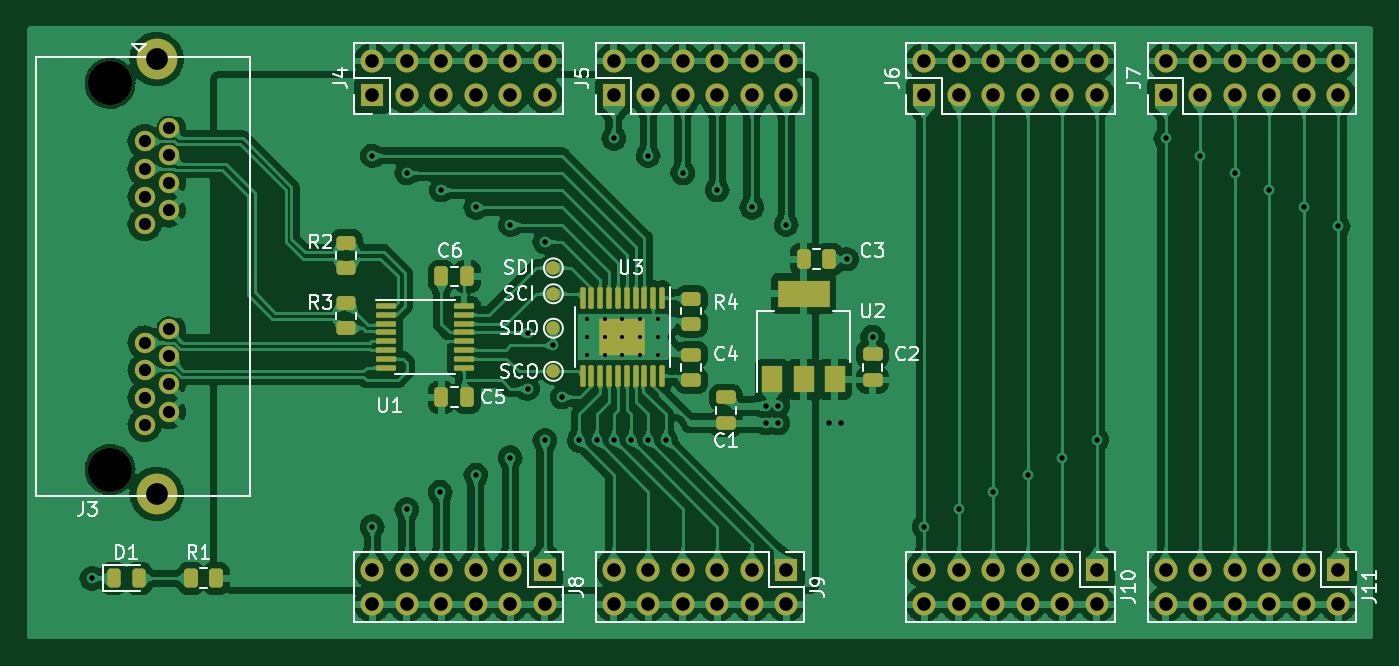
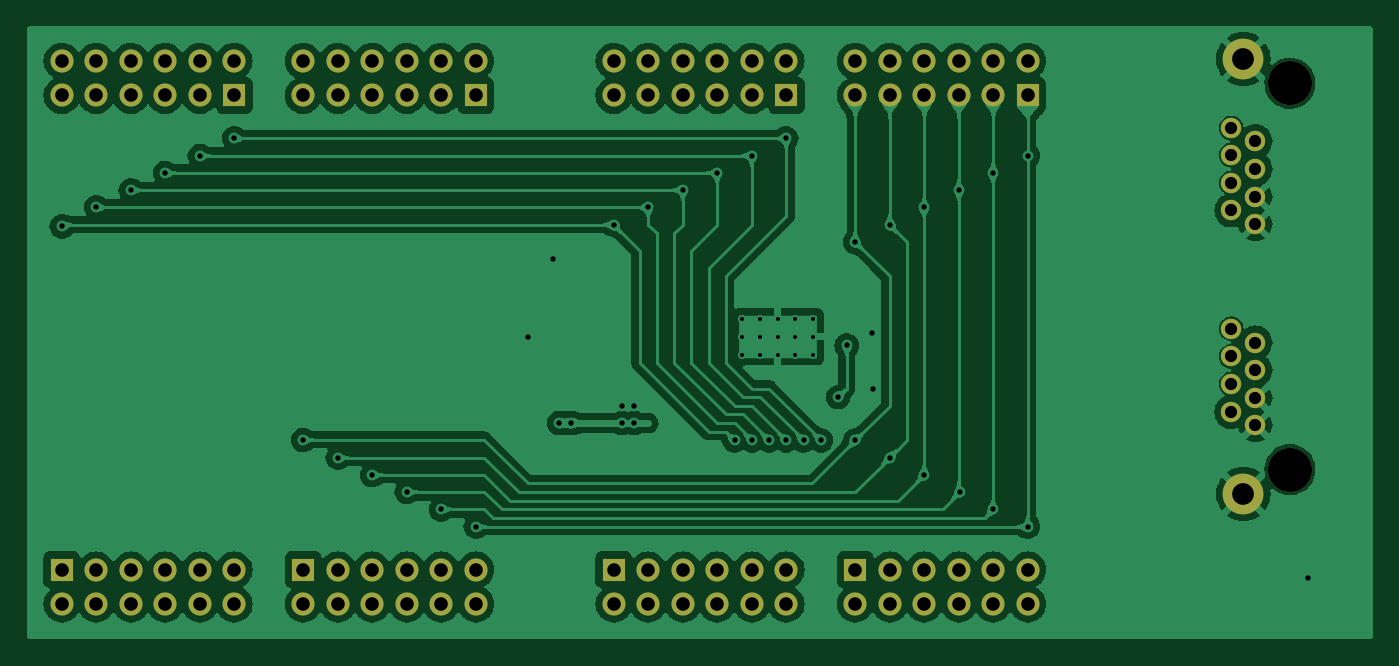
Circuit board: 11 layer files. Board 99.1 x 45.1 mm.
- bottom_copper: test-B_Cu.gbr (211431 bytes)
- bottom_mask: test-B_Mask.gbr (3763 bytes)
- paste: test-B_Paste.gbr (447 bytes)
- bottom_silk: test-B_Silkscreen.gbr (448 bytes)
- outline: test-Edge_Cuts.gbr (420 bytes)
- top_copper: test-F_Cu.gbr (360859 bytes)
- top_mask: test-F_Mask.gbr (7444 bytes)
- paste: test-F_Paste.gbr (4074 bytes)
- top_silk: test-F_Silkscreen.gbr (39734 bytes)
- drill: test-NPTH-drl.gbr (586 bytes)
- drill: test-PTH-drl.gbr (5860 bytes)

=== bottom_copper: test-B_Cu.gbr (211431 bytes, source omitted) ===
=== bottom_mask: test-B_Mask.gbr ===
%TF.GenerationSoftware,KiCad,Pcbnew,7.0.5*%
%TF.CreationDate,2024-02-04T09:12:31+01:00*%
%TF.ProjectId,test,74657374-2e6b-4696-9361-645f70636258,rev?*%
%TF.SameCoordinates,Original*%
%TF.FileFunction,Soldermask,Bot*%
%TF.FilePolarity,Negative*%
%FSLAX46Y46*%
G04 Gerber Fmt 4.6, Leading zero omitted, Abs format (unit mm)*
G04 Created by KiCad (PCBNEW 7.0.5) date 2024-02-04 09:12:31*
%MOMM*%
%LPD*%
G01*
G04 APERTURE LIST*
%ADD10R,1.700000X1.700000*%
%ADD11O,1.700000X1.700000*%
%ADD12C,3.250000*%
%ADD13C,1.500000*%
%ADD14C,3.000000*%
G04 APERTURE END LIST*
D10*
%TO.C,J11*%
X189230000Y-108580000D03*
D11*
X189230000Y-111120000D03*
X186690000Y-108580000D03*
X186690000Y-111120000D03*
X184150000Y-108580000D03*
X184150000Y-111120000D03*
X181610000Y-108580000D03*
X181610000Y-111120000D03*
X179070000Y-108580000D03*
X179070000Y-111120000D03*
X176530000Y-108580000D03*
X176530000Y-111120000D03*
%TD*%
D10*
%TO.C,J5*%
X135890000Y-73665000D03*
D11*
X135890000Y-71125000D03*
X138430000Y-73665000D03*
X138430000Y-71125000D03*
X140970000Y-73665000D03*
X140970000Y-71125000D03*
X143510000Y-73665000D03*
X143510000Y-71125000D03*
X146050000Y-73665000D03*
X146050000Y-71125000D03*
X148590000Y-73665000D03*
X148590000Y-71125000D03*
%TD*%
D10*
%TO.C,J7*%
X176530000Y-73665000D03*
D11*
X176530000Y-71125000D03*
X179070000Y-73665000D03*
X179070000Y-71125000D03*
X181610000Y-73665000D03*
X181610000Y-71125000D03*
X184150000Y-73665000D03*
X184150000Y-71125000D03*
X186690000Y-73665000D03*
X186690000Y-71125000D03*
X189230000Y-73665000D03*
X189230000Y-71125000D03*
%TD*%
D12*
%TO.C,J3*%
X98805000Y-72775000D03*
X98805000Y-101215000D03*
D13*
X101345000Y-97935000D03*
X103125000Y-96955000D03*
X101345000Y-95935000D03*
X103125000Y-94915000D03*
X101345000Y-93895000D03*
X103125000Y-92875000D03*
X101345000Y-91855000D03*
X103125000Y-90835000D03*
X101345000Y-83155000D03*
X103125000Y-82135000D03*
X101345000Y-81115000D03*
X103125000Y-80095000D03*
X101345000Y-79075000D03*
X103125000Y-78055000D03*
X101345000Y-77035000D03*
X103125000Y-76055000D03*
D14*
X102235000Y-70995000D03*
X102235000Y-102995000D03*
%TD*%
D10*
%TO.C,J6*%
X158750000Y-73665000D03*
D11*
X158750000Y-71125000D03*
X161290000Y-73665000D03*
X161290000Y-71125000D03*
X163830000Y-73665000D03*
X163830000Y-71125000D03*
X166370000Y-73665000D03*
X166370000Y-71125000D03*
X168910000Y-73665000D03*
X168910000Y-71125000D03*
X171450000Y-73665000D03*
X171450000Y-71125000D03*
%TD*%
D10*
%TO.C,J4*%
X118110000Y-73665000D03*
D11*
X118110000Y-71125000D03*
X120650000Y-73665000D03*
X120650000Y-71125000D03*
X123190000Y-73665000D03*
X123190000Y-71125000D03*
X125730000Y-73665000D03*
X125730000Y-71125000D03*
X128270000Y-73665000D03*
X128270000Y-71125000D03*
X130810000Y-73665000D03*
X130810000Y-71125000D03*
%TD*%
D10*
%TO.C,J8*%
X130810000Y-108580000D03*
D11*
X130810000Y-111120000D03*
X128270000Y-108580000D03*
X128270000Y-111120000D03*
X125730000Y-108580000D03*
X125730000Y-111120000D03*
X123190000Y-108580000D03*
X123190000Y-111120000D03*
X120650000Y-108580000D03*
X120650000Y-111120000D03*
X118110000Y-108580000D03*
X118110000Y-111120000D03*
%TD*%
D10*
%TO.C,J10*%
X171450000Y-108580000D03*
D11*
X171450000Y-111120000D03*
X168910000Y-108580000D03*
X168910000Y-111120000D03*
X166370000Y-108580000D03*
X166370000Y-111120000D03*
X163830000Y-108580000D03*
X163830000Y-111120000D03*
X161290000Y-108580000D03*
X161290000Y-111120000D03*
X158750000Y-108580000D03*
X158750000Y-111120000D03*
%TD*%
D10*
%TO.C,J9*%
X148590000Y-108580000D03*
D11*
X148590000Y-111120000D03*
X146050000Y-108580000D03*
X146050000Y-111120000D03*
X143510000Y-108580000D03*
X143510000Y-111120000D03*
X140970000Y-108580000D03*
X140970000Y-111120000D03*
X138430000Y-108580000D03*
X138430000Y-111120000D03*
X135890000Y-108580000D03*
X135890000Y-111120000D03*
%TD*%
M02*

=== paste: test-B_Paste.gbr ===
%TF.GenerationSoftware,KiCad,Pcbnew,7.0.5*%
%TF.CreationDate,2024-02-04T09:12:31+01:00*%
%TF.ProjectId,test,74657374-2e6b-4696-9361-645f70636258,rev?*%
%TF.SameCoordinates,Original*%
%TF.FileFunction,Paste,Bot*%
%TF.FilePolarity,Positive*%
%FSLAX46Y46*%
G04 Gerber Fmt 4.6, Leading zero omitted, Abs format (unit mm)*
G04 Created by KiCad (PCBNEW 7.0.5) date 2024-02-04 09:12:31*
%MOMM*%
%LPD*%
G01*
G04 APERTURE LIST*
G04 APERTURE END LIST*
M02*

=== bottom_silk: test-B_Silkscreen.gbr ===
%TF.GenerationSoftware,KiCad,Pcbnew,7.0.5*%
%TF.CreationDate,2024-02-04T09:12:31+01:00*%
%TF.ProjectId,test,74657374-2e6b-4696-9361-645f70636258,rev?*%
%TF.SameCoordinates,Original*%
%TF.FileFunction,Legend,Bot*%
%TF.FilePolarity,Positive*%
%FSLAX46Y46*%
G04 Gerber Fmt 4.6, Leading zero omitted, Abs format (unit mm)*
G04 Created by KiCad (PCBNEW 7.0.5) date 2024-02-04 09:12:31*
%MOMM*%
%LPD*%
G01*
G04 APERTURE LIST*
G04 APERTURE END LIST*
M02*

=== outline: test-Edge_Cuts.gbr ===
%TF.GenerationSoftware,KiCad,Pcbnew,7.0.5*%
%TF.CreationDate,2024-02-04T09:12:31+01:00*%
%TF.ProjectId,test,74657374-2e6b-4696-9361-645f70636258,rev?*%
%TF.SameCoordinates,Original*%
%TF.FileFunction,Profile,NP*%
%FSLAX46Y46*%
G04 Gerber Fmt 4.6, Leading zero omitted, Abs format (unit mm)*
G04 Created by KiCad (PCBNEW 7.0.5) date 2024-02-04 09:12:31*
%MOMM*%
%LPD*%
G01*
G04 APERTURE LIST*
G04 APERTURE END LIST*
M02*

=== top_copper: test-F_Cu.gbr (360859 bytes, source omitted) ===
=== top_mask: test-F_Mask.gbr (7444 bytes, source omitted) ===
=== paste: test-F_Paste.gbr ===
%TF.GenerationSoftware,KiCad,Pcbnew,7.0.5*%
%TF.CreationDate,2024-02-04T09:12:31+01:00*%
%TF.ProjectId,test,74657374-2e6b-4696-9361-645f70636258,rev?*%
%TF.SameCoordinates,Original*%
%TF.FileFunction,Paste,Top*%
%TF.FilePolarity,Positive*%
%FSLAX46Y46*%
G04 Gerber Fmt 4.6, Leading zero omitted, Abs format (unit mm)*
G04 Created by KiCad (PCBNEW 7.0.5) date 2024-02-04 09:12:31*
%MOMM*%
%LPD*%
G01*
G04 APERTURE LIST*
G04 Aperture macros list*
%AMRoundRect*
0 Rectangle with rounded corners*
0 $1 Rounding radius*
0 $2 $3 $4 $5 $6 $7 $8 $9 X,Y pos of 4 corners*
0 Add a 4 corners polygon primitive as box body*
4,1,4,$2,$3,$4,$5,$6,$7,$8,$9,$2,$3,0*
0 Add four circle primitives for the rounded corners*
1,1,$1+$1,$2,$3*
1,1,$1+$1,$4,$5*
1,1,$1+$1,$6,$7*
1,1,$1+$1,$8,$9*
0 Add four rect primitives between the rounded corners*
20,1,$1+$1,$2,$3,$4,$5,0*
20,1,$1+$1,$4,$5,$6,$7,0*
20,1,$1+$1,$6,$7,$8,$9,0*
20,1,$1+$1,$8,$9,$2,$3,0*%
G04 Aperture macros list end*
%ADD10RoundRect,0.250000X0.475000X-0.250000X0.475000X0.250000X-0.475000X0.250000X-0.475000X-0.250000X0*%
%ADD11RoundRect,0.250000X0.250000X0.475000X-0.250000X0.475000X-0.250000X-0.475000X0.250000X-0.475000X0*%
%ADD12RoundRect,0.243750X-0.243750X-0.456250X0.243750X-0.456250X0.243750X0.456250X-0.243750X0.456250X0*%
%ADD13RoundRect,0.250000X-0.450000X0.262500X-0.450000X-0.262500X0.450000X-0.262500X0.450000X0.262500X0*%
%ADD14RoundRect,0.250000X0.450000X-0.262500X0.450000X0.262500X-0.450000X0.262500X-0.450000X-0.262500X0*%
%ADD15RoundRect,0.250000X-0.250000X-0.475000X0.250000X-0.475000X0.250000X0.475000X-0.250000X0.475000X0*%
%ADD16RoundRect,0.250000X-0.440000X0.305000X-0.440000X-0.305000X0.440000X-0.305000X0.440000X0.305000X0*%
%ADD17RoundRect,0.100000X-0.100000X0.687500X-0.100000X-0.687500X0.100000X-0.687500X0.100000X0.687500X0*%
%ADD18RoundRect,0.100000X-0.637500X-0.100000X0.637500X-0.100000X0.637500X0.100000X-0.637500X0.100000X0*%
%ADD19R,1.500000X2.000000*%
%ADD20R,3.800000X2.000000*%
%ADD21RoundRect,0.250000X0.262500X0.450000X-0.262500X0.450000X-0.262500X-0.450000X0.262500X-0.450000X0*%
G04 APERTURE END LIST*
D10*
%TO.C,C1*%
X144145000Y-97790000D03*
X144145000Y-95890000D03*
%TD*%
D11*
%TO.C,C6*%
X125095000Y-86995000D03*
X123195000Y-86995000D03*
%TD*%
D12*
%TO.C,D1*%
X99060000Y-109220000D03*
X100935000Y-109220000D03*
%TD*%
D13*
%TO.C,R2*%
X116205000Y-84535000D03*
X116205000Y-86360000D03*
%TD*%
D10*
%TO.C,C2*%
X154940000Y-94615000D03*
X154940000Y-92715000D03*
%TD*%
D14*
%TO.C,R3*%
X116205000Y-90805000D03*
X116205000Y-88980000D03*
%TD*%
D15*
%TO.C,C3*%
X149865000Y-85725000D03*
X151765000Y-85725000D03*
%TD*%
D13*
%TO.C,R4*%
X141605000Y-88652500D03*
X141605000Y-90477500D03*
%TD*%
D16*
%TO.C,U3*%
X137385000Y-90750000D03*
X135665000Y-90750000D03*
X137385000Y-92130000D03*
X135665000Y-92130000D03*
D17*
X139450000Y-88577500D03*
X138800000Y-88577500D03*
X138150000Y-88577500D03*
X137500000Y-88577500D03*
X136850000Y-88577500D03*
X136200000Y-88577500D03*
X135550000Y-88577500D03*
X134900000Y-88577500D03*
X134250000Y-88577500D03*
X133600000Y-88577500D03*
X133600000Y-94302500D03*
X134250000Y-94302500D03*
X134900000Y-94302500D03*
X135550000Y-94302500D03*
X136200000Y-94302500D03*
X136850000Y-94302500D03*
X137500000Y-94302500D03*
X138150000Y-94302500D03*
X138800000Y-94302500D03*
X139450000Y-94302500D03*
%TD*%
D10*
%TO.C,C4*%
X141605000Y-94640000D03*
X141605000Y-92740000D03*
%TD*%
D15*
%TO.C,C5*%
X123195000Y-95885000D03*
X125095000Y-95885000D03*
%TD*%
D18*
%TO.C,U1*%
X119132500Y-89165000D03*
X119132500Y-89815000D03*
X119132500Y-90465000D03*
X119132500Y-91115000D03*
X119132500Y-91765000D03*
X119132500Y-92415000D03*
X119132500Y-93065000D03*
X119132500Y-93715000D03*
X124857500Y-93715000D03*
X124857500Y-93065000D03*
X124857500Y-92415000D03*
X124857500Y-91765000D03*
X124857500Y-91115000D03*
X124857500Y-90465000D03*
X124857500Y-89815000D03*
X124857500Y-89165000D03*
%TD*%
D19*
%TO.C,U2*%
X147560000Y-94565000D03*
X149860000Y-94565000D03*
D20*
X149860000Y-88265000D03*
D19*
X152160000Y-94565000D03*
%TD*%
D21*
%TO.C,R1*%
X106600000Y-109220000D03*
X104775000Y-109220000D03*
%TD*%
M02*

=== top_silk: test-F_Silkscreen.gbr (39734 bytes, source omitted) ===
=== drill: test-NPTH-drl.gbr ===
%TF.GenerationSoftware,KiCad,Pcbnew,7.0.5*%
%TF.CreationDate,2024-02-04T09:12:59+01:00*%
%TF.ProjectId,test,74657374-2e6b-4696-9361-645f70636258,rev?*%
%TF.SameCoordinates,Original*%
%TF.FileFunction,NonPlated,1,2,NPTH,Drill*%
%TF.FilePolarity,Positive*%
%FSLAX46Y46*%
G04 Gerber Fmt 4.6, Leading zero omitted, Abs format (unit mm)*
G04 Created by KiCad (PCBNEW 7.0.5) date 2024-02-04 09:12:59*
%MOMM*%
%LPD*%
G01*
G04 APERTURE LIST*
%TA.AperFunction,ComponentDrill*%
%ADD10C,3.250000*%
%TD*%
G04 APERTURE END LIST*
D10*
%TO.C,J3*%
X98805000Y-72775000D03*
X98805000Y-101215000D03*
M02*

=== drill: test-PTH-drl.gbr ===
%TF.GenerationSoftware,KiCad,Pcbnew,7.0.5*%
%TF.CreationDate,2024-02-04T09:12:59+01:00*%
%TF.ProjectId,test,74657374-2e6b-4696-9361-645f70636258,rev?*%
%TF.SameCoordinates,Original*%
%TF.FileFunction,Plated,1,2,PTH,Drill*%
%TF.FilePolarity,Positive*%
%FSLAX46Y46*%
G04 Gerber Fmt 4.6, Leading zero omitted, Abs format (unit mm)*
G04 Created by KiCad (PCBNEW 7.0.5) date 2024-02-04 09:12:59*
%MOMM*%
%LPD*%
G01*
G04 APERTURE LIST*
%TA.AperFunction,ComponentDrill*%
%ADD10C,0.300000*%
%TD*%
%TA.AperFunction,ViaDrill*%
%ADD11C,0.400000*%
%TD*%
%TA.AperFunction,ComponentDrill*%
%ADD12C,0.900000*%
%TD*%
%TA.AperFunction,ComponentDrill*%
%ADD13C,1.000000*%
%TD*%
%TA.AperFunction,ComponentDrill*%
%ADD14C,1.600000*%
%TD*%
G04 APERTURE END LIST*
D10*
%TO.C,U3*%
X133925000Y-90140000D03*
X133925000Y-91440000D03*
X133925000Y-92740000D03*
X135225000Y-90140000D03*
X135225000Y-91440000D03*
X135225000Y-92740000D03*
X136525000Y-90140000D03*
X136525000Y-91440000D03*
X136525000Y-92740000D03*
X137825000Y-90140000D03*
X137825000Y-91440000D03*
X137825000Y-92740000D03*
X139125000Y-90140000D03*
X139125000Y-91440000D03*
X139125000Y-92740000D03*
%TD*%
D11*
X97457500Y-109220000D03*
X118110000Y-78105000D03*
X118110000Y-105410000D03*
X120650000Y-79375000D03*
X120650000Y-104140000D03*
X123115000Y-102870000D03*
X123190000Y-80645000D03*
X125730000Y-81915000D03*
X125730000Y-101600000D03*
X128270000Y-83185000D03*
X128270000Y-100330000D03*
X129540000Y-95250000D03*
X129544418Y-91124735D03*
X130810000Y-84455000D03*
X130810000Y-99060000D03*
X131445000Y-92075000D03*
X132080000Y-95885000D03*
X133350000Y-99060000D03*
X134620000Y-99060000D03*
X135890000Y-76835000D03*
X135890000Y-99060000D03*
X137160000Y-99060000D03*
X138430000Y-78105000D03*
X138430000Y-99060000D03*
X139700000Y-99060000D03*
X140970000Y-79375000D03*
X143510000Y-80645000D03*
X146050000Y-81915000D03*
X147105497Y-96520000D03*
X147105497Y-97790000D03*
X147955000Y-96520000D03*
X147955000Y-97790000D03*
X148590000Y-83185000D03*
X151765000Y-97790000D03*
X152614503Y-97790000D03*
X153035000Y-85725000D03*
X154940000Y-91440000D03*
X158750000Y-105410000D03*
X161290000Y-104140000D03*
X163830000Y-102870000D03*
X166370000Y-101600000D03*
X168910000Y-100330000D03*
X171450000Y-99022500D03*
X176530000Y-76835000D03*
X179070000Y-78105000D03*
X181610000Y-79375000D03*
X184150000Y-80645000D03*
X186690000Y-81915000D03*
X189230000Y-83312000D03*
D12*
%TO.C,J3*%
X101345000Y-77035000D03*
X101345000Y-79075000D03*
X101345000Y-81115000D03*
X101345000Y-83155000D03*
X101345000Y-91855000D03*
X101345000Y-93895000D03*
X101345000Y-95935000D03*
X101345000Y-97935000D03*
X103125000Y-76055000D03*
X103125000Y-78055000D03*
X103125000Y-80095000D03*
X103125000Y-82135000D03*
X103125000Y-90835000D03*
X103125000Y-92875000D03*
X103125000Y-94915000D03*
X103125000Y-96955000D03*
D13*
%TO.C,J4*%
X118110000Y-71125000D03*
X118110000Y-73665000D03*
%TO.C,J8*%
X118110000Y-108580000D03*
X118110000Y-111120000D03*
%TO.C,J4*%
X120650000Y-71125000D03*
X120650000Y-73665000D03*
%TO.C,J8*%
X120650000Y-108580000D03*
X120650000Y-111120000D03*
%TO.C,J4*%
X123190000Y-71125000D03*
X123190000Y-73665000D03*
%TO.C,J8*%
X123190000Y-108580000D03*
X123190000Y-111120000D03*
%TO.C,J4*%
X125730000Y-71125000D03*
X125730000Y-73665000D03*
%TO.C,J8*%
X125730000Y-108580000D03*
X125730000Y-111120000D03*
%TO.C,J4*%
X128270000Y-71125000D03*
X128270000Y-73665000D03*
%TO.C,J8*%
X128270000Y-108580000D03*
X128270000Y-111120000D03*
%TO.C,J4*%
X130810000Y-71125000D03*
X130810000Y-73665000D03*
%TO.C,J8*%
X130810000Y-108580000D03*
X130810000Y-111120000D03*
%TO.C,J5*%
X135890000Y-71125000D03*
X135890000Y-73665000D03*
%TO.C,J9*%
X135890000Y-108580000D03*
X135890000Y-111120000D03*
%TO.C,J5*%
X138430000Y-71125000D03*
X138430000Y-73665000D03*
%TO.C,J9*%
X138430000Y-108580000D03*
X138430000Y-111120000D03*
%TO.C,J5*%
X140970000Y-71125000D03*
X140970000Y-73665000D03*
%TO.C,J9*%
X140970000Y-108580000D03*
X140970000Y-111120000D03*
%TO.C,J5*%
X143510000Y-71125000D03*
X143510000Y-73665000D03*
%TO.C,J9*%
X143510000Y-108580000D03*
X143510000Y-111120000D03*
%TO.C,J5*%
X146050000Y-71125000D03*
X146050000Y-73665000D03*
%TO.C,J9*%
X146050000Y-108580000D03*
X146050000Y-111120000D03*
%TO.C,J5*%
X148590000Y-71125000D03*
X148590000Y-73665000D03*
%TO.C,J9*%
X148590000Y-108580000D03*
X148590000Y-111120000D03*
%TO.C,J6*%
X158750000Y-71125000D03*
X158750000Y-73665000D03*
%TO.C,J10*%
X158750000Y-108580000D03*
X158750000Y-111120000D03*
%TO.C,J6*%
X161290000Y-71125000D03*
X161290000Y-73665000D03*
%TO.C,J10*%
X161290000Y-108580000D03*
X161290000Y-111120000D03*
%TO.C,J6*%
X163830000Y-71125000D03*
X163830000Y-73665000D03*
%TO.C,J10*%
X163830000Y-108580000D03*
X163830000Y-111120000D03*
%TO.C,J6*%
X166370000Y-71125000D03*
X166370000Y-73665000D03*
%TO.C,J10*%
X166370000Y-108580000D03*
X166370000Y-111120000D03*
%TO.C,J6*%
X168910000Y-71125000D03*
X168910000Y-73665000D03*
%TO.C,J10*%
X168910000Y-108580000D03*
X168910000Y-111120000D03*
%TO.C,J6*%
X171450000Y-71125000D03*
X171450000Y-73665000D03*
%TO.C,J10*%
X171450000Y-108580000D03*
X171450000Y-111120000D03*
%TO.C,J7*%
X176530000Y-71125000D03*
X176530000Y-73665000D03*
%TO.C,J11*%
X176530000Y-108580000D03*
X176530000Y-111120000D03*
%TO.C,J7*%
X179070000Y-71125000D03*
X179070000Y-73665000D03*
%TO.C,J11*%
X179070000Y-108580000D03*
X179070000Y-111120000D03*
%TO.C,J7*%
X181610000Y-71125000D03*
X181610000Y-73665000D03*
%TO.C,J11*%
X181610000Y-108580000D03*
X181610000Y-111120000D03*
%TO.C,J7*%
X184150000Y-71125000D03*
X184150000Y-73665000D03*
%TO.C,J11*%
X184150000Y-108580000D03*
X184150000Y-111120000D03*
%TO.C,J7*%
X186690000Y-71125000D03*
X186690000Y-73665000D03*
%TO.C,J11*%
X186690000Y-108580000D03*
X186690000Y-111120000D03*
%TO.C,J7*%
X189230000Y-71125000D03*
X189230000Y-73665000D03*
%TO.C,J11*%
X189230000Y-108580000D03*
X189230000Y-111120000D03*
D14*
%TO.C,J3*%
X102235000Y-70995000D03*
X102235000Y-102995000D03*
M02*

